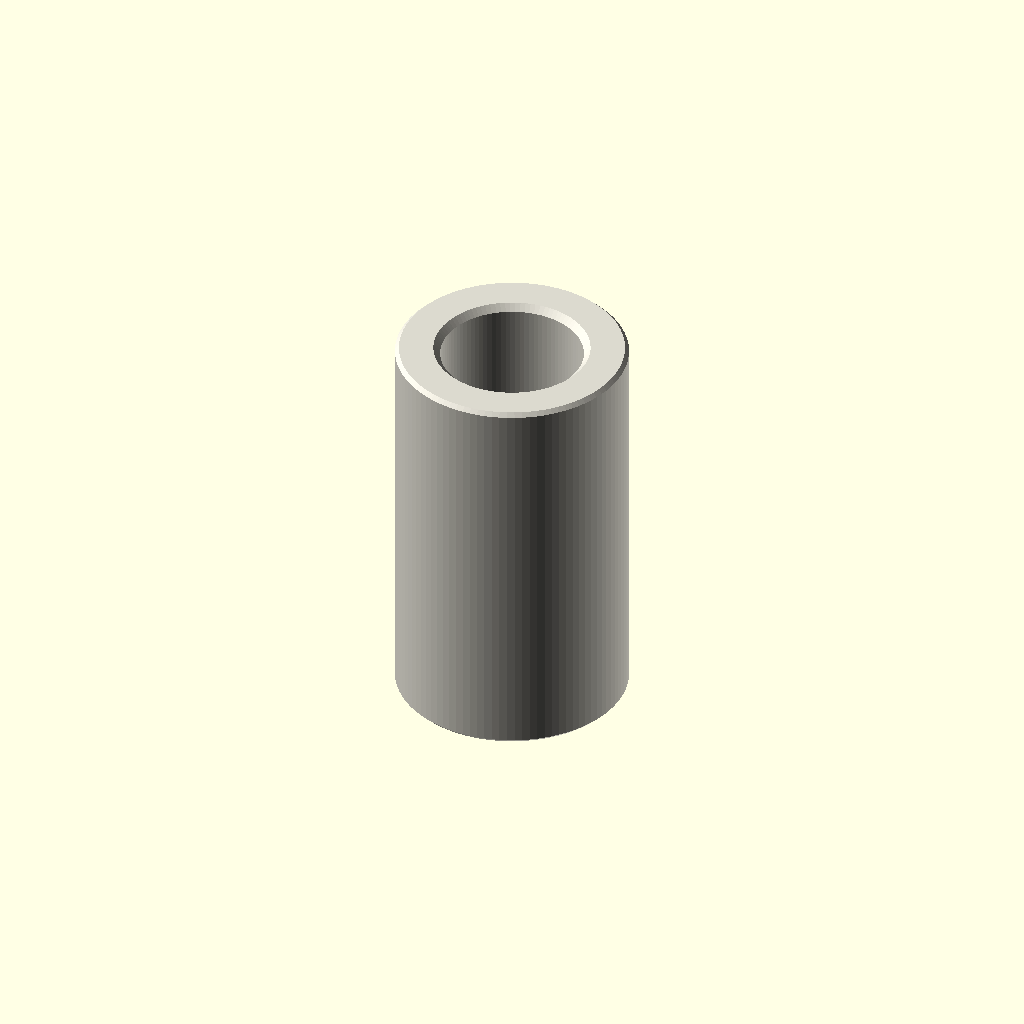
Cell 1: rendered with the file's own defaults.
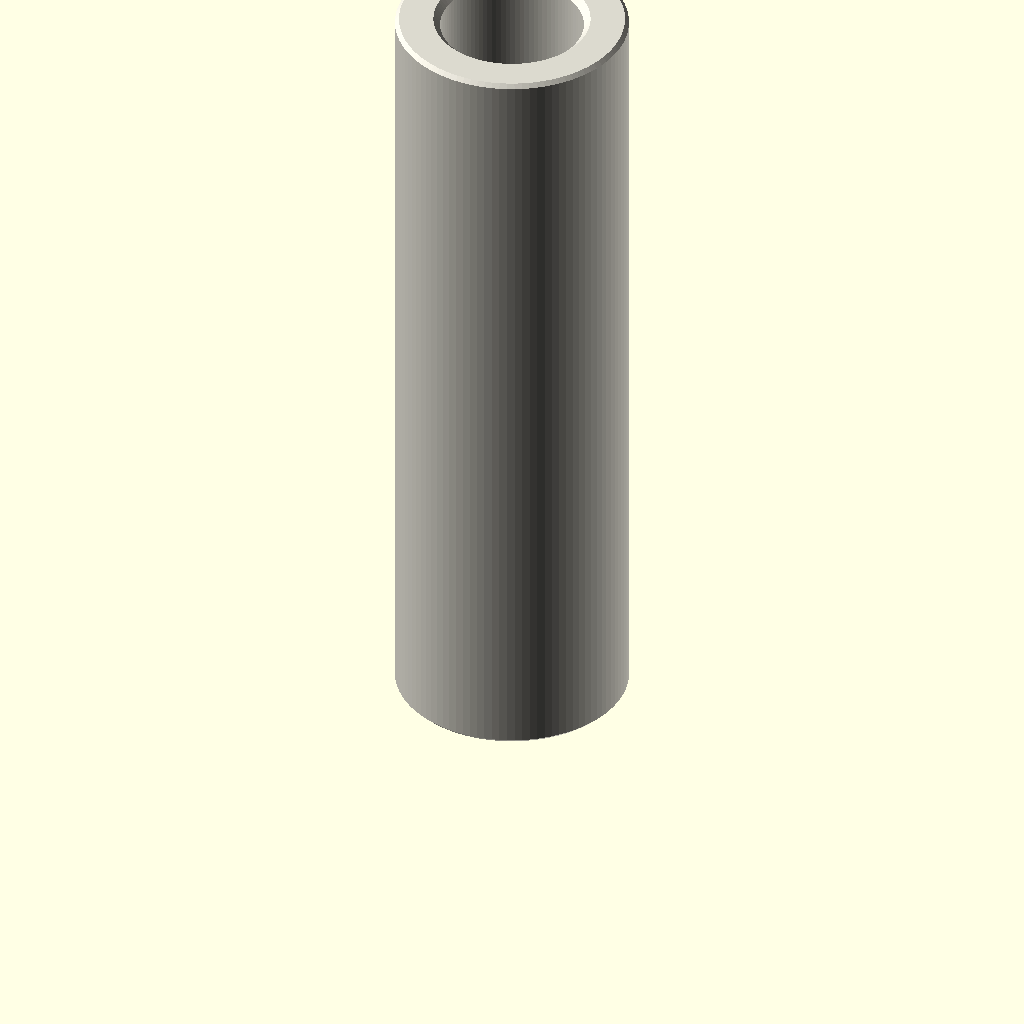
Cell 2: the same model with depth_mm = 24.
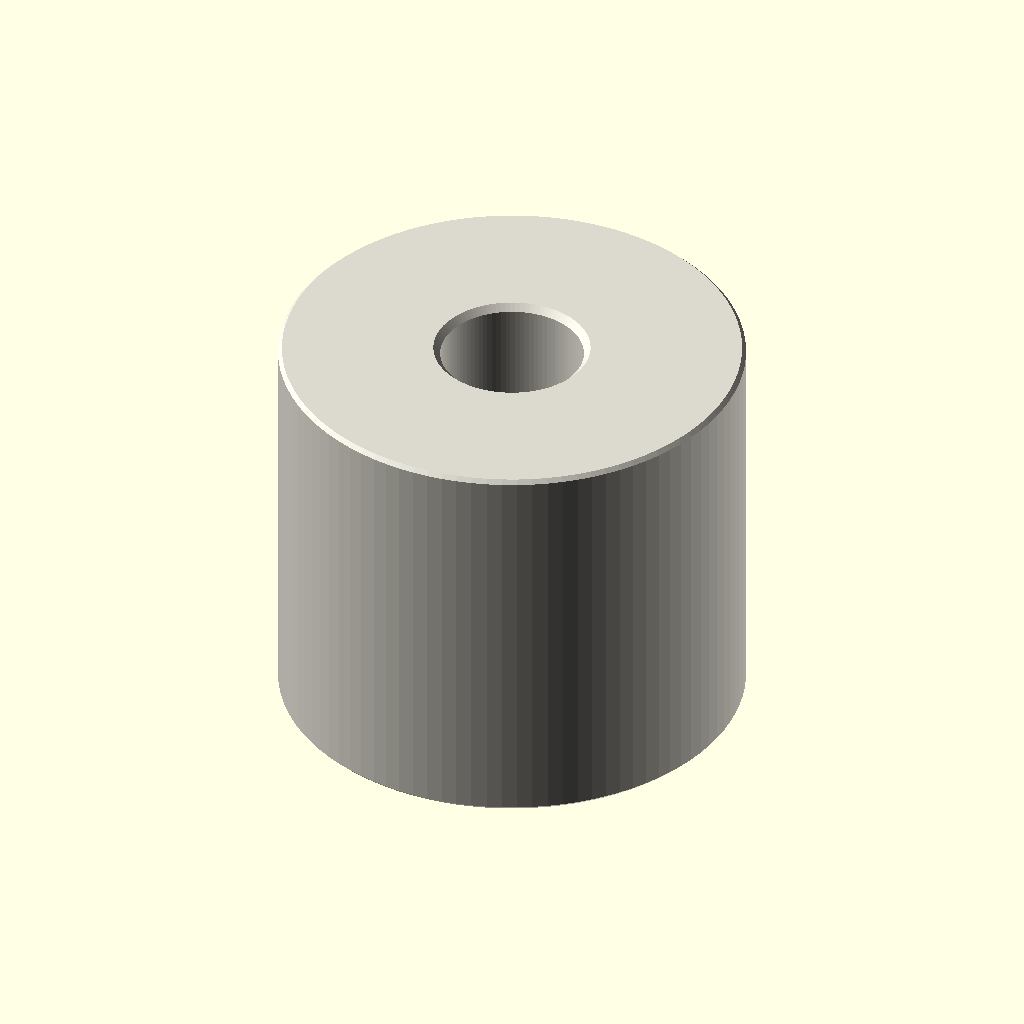
Cell 3: the same model with outer_diameter_mm = 14.
All cells are drawn from one camera (rotation 55°, 0°, 25°, orthographic, colour scheme Cornfield), so only the parameter changes between them.
OpenSCAD source file parts/hardware_spacer_m4_nylon_white_7_mm_outer_diameter_12_mm_depth/scad/working.scad:
// OOMP generic catalogue model; units: mm.
// Stud length is additional to body depth. Tapping depths are model assumptions.
variant = "full"; // [full, display]
family = "spacer";
connection_type = "plain";
depth_mm = 12;
stud_length_mm = 0;
tapped_depth_mm = 0;
bore_mm = 4.3;
outer_diameter_mm = 7;
across_flats_mm = 6;
thread_nominal_diameter_mm = 3;
thread_pitch_mm = 0.5;
edge_chamfer_mm = 0.12;
mouth_chamfer_mm = 0.2;
angular_segments = 96;
samples_per_pitch = 16;

// Boundary travels up the outside, then down any tapped/plain bore.
// Equal-height rings at shoulders form the annular shoulder faces.
n = angular_segments;
threaded = family == "standoff";
has_stud = connection_type == "stud_to_tapped" || connection_type == "stud_to_stud";
two_studs = connection_type == "stud_to_stud";
through = !threaded || connection_type == "tapped_to_tapped";
pitch = thread_pitch_mm;
diameter = threaded ? thread_nominal_diameter_mm : bore_mm;
minor = diameter - 5*sqrt(3)*pitch/8;
transition = mouth_chamfer_mm + (threaded ? 5*sqrt(3)*pitch/16 : 0);
tip_chamfer = mouth_chamfer_mm + 17*sqrt(3)*pitch/48;
function sorted(v) = len(v)<=1 ? v : let(p=v[0])
    concat(sorted([for(x=v) if(x<p-1e-8) x]), [p], sorted([for(x=v) if(x>p+1e-8) x]));
function reverse(v) = [for(i=[len(v)-1:-1:0]) v[i]];
function theta(i) = i*360/n;
function fract(x) = x-floor(x);
function phase_distance(i,z) = abs(fract(z/pitch-theta(i)/360+0.5)-0.5);
function thread_r(i,z) = minor/2 + min(5*sqrt(3)*pitch/16,
    max(0,(phase_distance(i,z)-0.125)*pitch*sqrt(3)));
function stud_r(i,z,tip) = min(diameter/2 - (variant=="full" ?
    min(17*sqrt(3)*pitch/48,max(0,(phase_distance(i,z)-0.0625)*pitch*sqrt(3))) : 0),
    diameter/2-tip_chamfer+abs(z-tip));
function body_r(i,z) = (threaded ? across_flats_mm/2/cos(theta(i)%60-30) : outer_diameter_mm/2)
    - max(0,edge_chamfer_mm-min(z,depth_mm-z));
function bore_r(i,z) = max(threaded ? (variant=="full" ? thread_r(i,z) : minor/2) : diameter/2,
    diameter/2+mouth_chamfer_mm-(through ? min(z,depth_mm-z) : depth_mm-z));
function stud_z(a,b,tip) = let(count=variant=="full" ? ceil(stud_length_mm/pitch*samples_per_pitch) : 1)
    sorted(concat([for(i=[0:count]) a+(b-a)*i/count], [tip==a ? tip+tip_chamfer : tip-tip_chamfer]));
body_z = sorted([0,edge_chamfer_mm,depth_mm-edge_chamfer_mm,depth_mm]);
low = through ? 0 : depth_mm-tapped_depth_mm;
count = threaded && variant=="full" ? ceil((depth_mm-low)/pitch*samples_per_pitch) : 1;
bore_z = two_studs ? [] : reverse(sorted(concat(
    [for(i=[0:count]) low+(depth_mm-low)*i/count],
    [depth_mm-mouth_chamfer_mm,depth_mm-transition],
    through ? [mouth_chamfer_mm,transition] : [])));
// Ring descriptors: [height, kind, tip]. Kind: 0 body, 1 stud, 2 bore.
rings = concat(
    has_stud ? [for(z=stud_z(-stud_length_mm,0,-stud_length_mm)) [z,1,-stud_length_mm]] : [],
    [for(z=body_z) [z,0,0]],
    two_studs ? [for(z=stud_z(depth_mm,depth_mm+stud_length_mm,depth_mm+stud_length_mm)) [z,1,depth_mm+stud_length_mm]] : [],
    [for(z=bore_z) [z,2,0]]);
function radius(i,ring) = ring[1]==0 ? body_r(i,ring[0]) :
    ring[1]==1 ? stud_r(i,ring[0],ring[2]) : bore_r(i,ring[0]);
points = concat([for(ring=rings) for(i=[0:n-1])
    [radius(i,ring)*cos(theta(i)),radius(i,ring)*sin(theta(i)),ring[0]]],
    through ? [] : [[0,0,rings[0][0]],[0,0,rings[len(rings)-1][0]]]);
center = len(rings)*n;
last = (len(rings)-1)*n;
// OpenSCAD winding is opposite to STL winding.
faces = concat(
    [for(j=[0:len(rings)-(through ? 1 : 2)]) for(i=[0:n-1]) each
        let(a=j*n+i,b=j*n+(i+1)%n,c=((j+1)%len(rings))*n+(i+1)%n,d=((j+1)%len(rings))*n+i)
        [[a,c,b],[a,d,c]]],
    through ? [] : [for(i=[0:n-1]) each let(k=(i+1)%n)
        [[center,i,k],[center+1,last+k,last+i]]]);
assert(family=="spacer" || family=="standoff");
assert(!threaded || connection_type=="tapped_to_tapped" || has_stud);
assert(depth_mm>0 && diameter>0 && pitch>0);
assert(variant=="full" || variant=="display");
assert(n>=24 && n%12==0 && samples_per_pitch>=8);
assert(mouth_chamfer_mm>0 && mouth_chamfer_mm<depth_mm/2);
assert(edge_chamfer_mm>=0 && edge_chamfer_mm<depth_mm/2);
assert(diameter+4*max(mouth_chamfer_mm,edge_chamfer_mm) < (threaded ? across_flats_mm : outer_diameter_mm));
assert(!has_stud || stud_length_mm>2*mouth_chamfer_mm);
assert(!through || !threaded || 2*transition<depth_mm);
assert(connection_type!="stud_to_tapped" || (tapped_depth_mm>transition && tapped_depth_mm<depth_mm));
color([0.86,0.85,0.81]) polyhedron(points=points,faces=faces,convexity=20);
Parameter table extracted from the source (name, type, default, range or options):
variant: string, default "full", options "full", "display"
family: string, default "spacer"
connection_type: string, default "plain"
depth_mm: number, default 12
stud_length_mm: number, default 0
tapped_depth_mm: number, default 0
bore_mm: number, default 4.3
outer_diameter_mm: number, default 7
across_flats_mm: number, default 6
thread_nominal_diameter_mm: number, default 3
thread_pitch_mm: number, default 0.5
edge_chamfer_mm: number, default 0.12
mouth_chamfer_mm: number, default 0.2
angular_segments: number, default 96
samples_per_pitch: number, default 16
